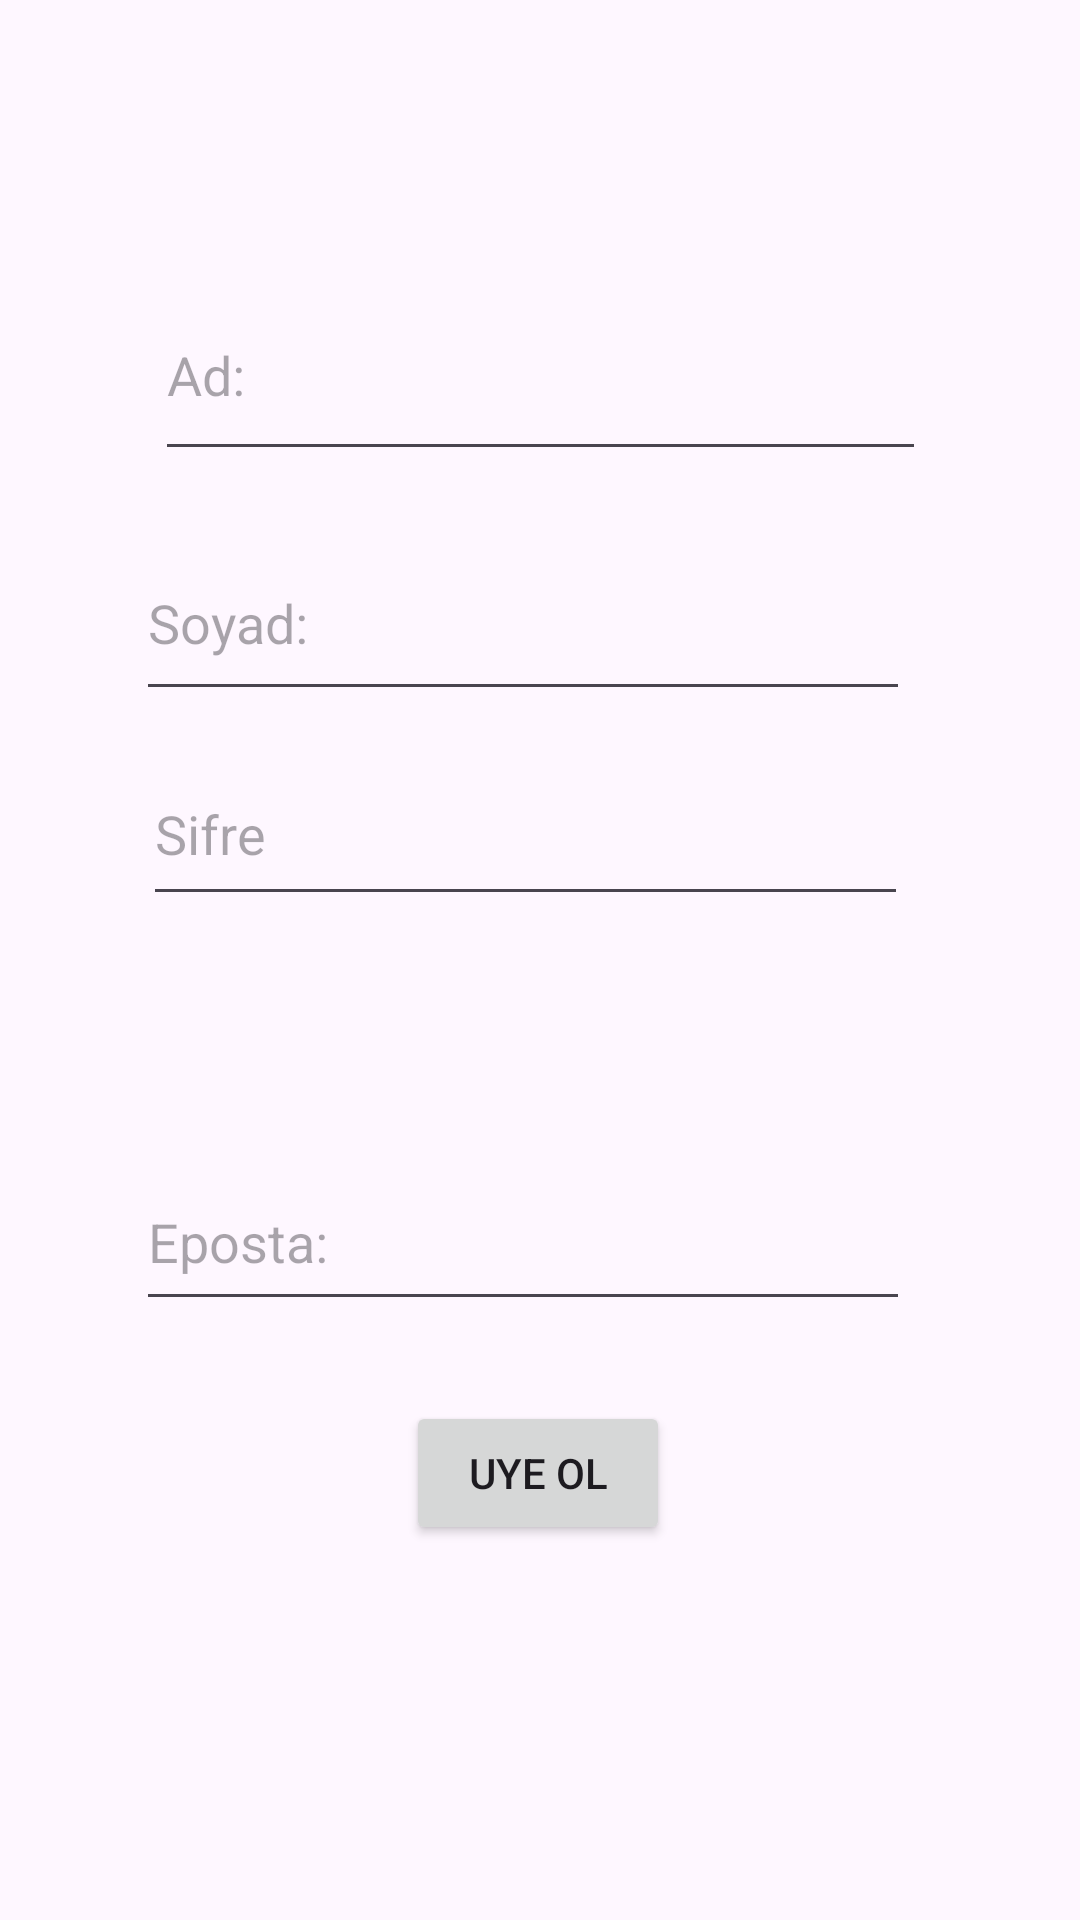

The Android layout XML behind this screen, and the referenced resources:
<!-- AndroidManifest.xml: application theme Theme.YazilimYapimiProject -->
<!-- res/layout/fragment_sign_up.xml -->
<?xml version="1.0" encoding="utf-8"?>
<androidx.constraintlayout.widget.ConstraintLayout
    xmlns:android="http://schemas.android.com/apk/res/android"
    xmlns:tools="http://schemas.android.com/tools"
    android:layout_width="match_parent"
    android:layout_height="match_parent"
    xmlns:app="http://schemas.android.com/apk/res-auto"
    tools:context=".presentation.view.SignUpFragment">

    <EditText
        android:id="@+id/AD"
        android:layout_width="257dp"
        android:layout_height="67dp"
        android:autofillHints=""
        android:ems="10"
        android:hint="@string/ad"
        android:inputType="text"
        app:layout_constraintBottom_toBottomOf="parent"
        app:layout_constraintEnd_toEndOf="parent"
        app:layout_constraintStart_toStartOf="parent"
        app:layout_constraintTop_toTopOf="parent"
        app:layout_constraintVertical_bias="0.157" />

    <EditText
        android:id="@+id/SOYAD"
        android:layout_width="258dp"
        android:layout_height="62dp"
        android:ems="10"
        android:hint="@string/soyad"
        android:inputType="text"
        app:layout_constraintBottom_toBottomOf="parent"
        app:layout_constraintEnd_toEndOf="parent"
        app:layout_constraintHorizontal_bias="0.444"
        app:layout_constraintStart_toStartOf="parent"
        app:layout_constraintTop_toTopOf="parent"
        app:layout_constraintVertical_bias="0.303"
        android:autofillHints="" />

    <EditText
        android:id="@+id/SIFRE1"
        android:layout_width="255dp"
        android:layout_height="58dp"
        android:ems="10"
        android:hint="@string/sifre"
        android:inputType="text"
        app:layout_constraintBottom_toBottomOf="parent"
        app:layout_constraintEnd_toEndOf="parent"
        app:layout_constraintHorizontal_bias="0.455"
        app:layout_constraintStart_toStartOf="parent"
        app:layout_constraintTop_toTopOf="parent"
        app:layout_constraintVertical_bias="0.425"
        android:autofillHints="" />

    <Button
        android:id="@+id/UYEOLL"
        android:layout_width="wrap_content"
        android:layout_height="wrap_content"
        android:text="UYE OL"
        app:layout_constraintBottom_toBottomOf="parent"
        app:layout_constraintEnd_toEndOf="parent"
        app:layout_constraintHorizontal_bias="0.498"
        app:layout_constraintStart_toStartOf="parent"
        app:layout_constraintTop_toTopOf="parent"
        app:layout_constraintVertical_bias="0.789"
        tools:ignore="HardcodedText" />

    <EditText
        android:id="@+id/EPOSTAA"
        android:layout_width="258dp"
        android:layout_height="56dp"
        android:ems="10"
        android:hint="@string/eposta"
        android:inputType="textEmailAddress"
        app:layout_constraintBottom_toBottomOf="parent"
        app:layout_constraintEnd_toEndOf="parent"
        app:layout_constraintHorizontal_bias="0.444"
        app:layout_constraintStart_toStartOf="parent"
        app:layout_constraintTop_toTopOf="parent"
        app:layout_constraintVertical_bias="0.658"
        android:autofillHints="" />

</androidx.constraintlayout.widget.ConstraintLayout>
<!-- resources referenced by this layout -->
<resources>
  <string name="ad">Ad:</string>
  <string name="eposta">Eposta:</string>
  <string name="sifre">Sifre</string>
  <string name="soyad">Soyad:</string>
  <style name="Theme.YazilimYapimiProject" parent="Base.Theme.YazilimYapimiProject" />
  <style name="Base.Theme.YazilimYapimiProject" parent="Theme.Material3.DayNight.NoActionBar">
          
          
      </style>
</resources>
